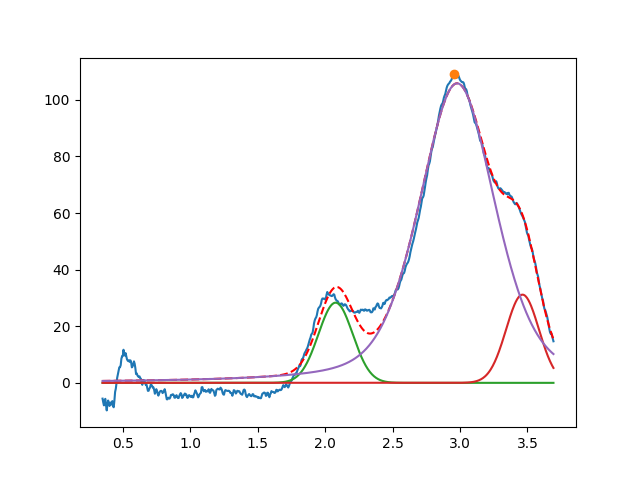

The file beside this chart, header and first rows:
2.077531183691794681e+00, 2.832903673341517958e+01, 2.999999999999999334e-01, 9.999999999999998890e-01
3.463553248784303484e+00, 3.116124655415622158e+01, 2.863307511082163193e-01, 9.999999999999998890e-01
2.978435122202832908e+00, 1.058313709525681787e+02, 6.664280641306331576e-01, 6.007247709928572599e-01
